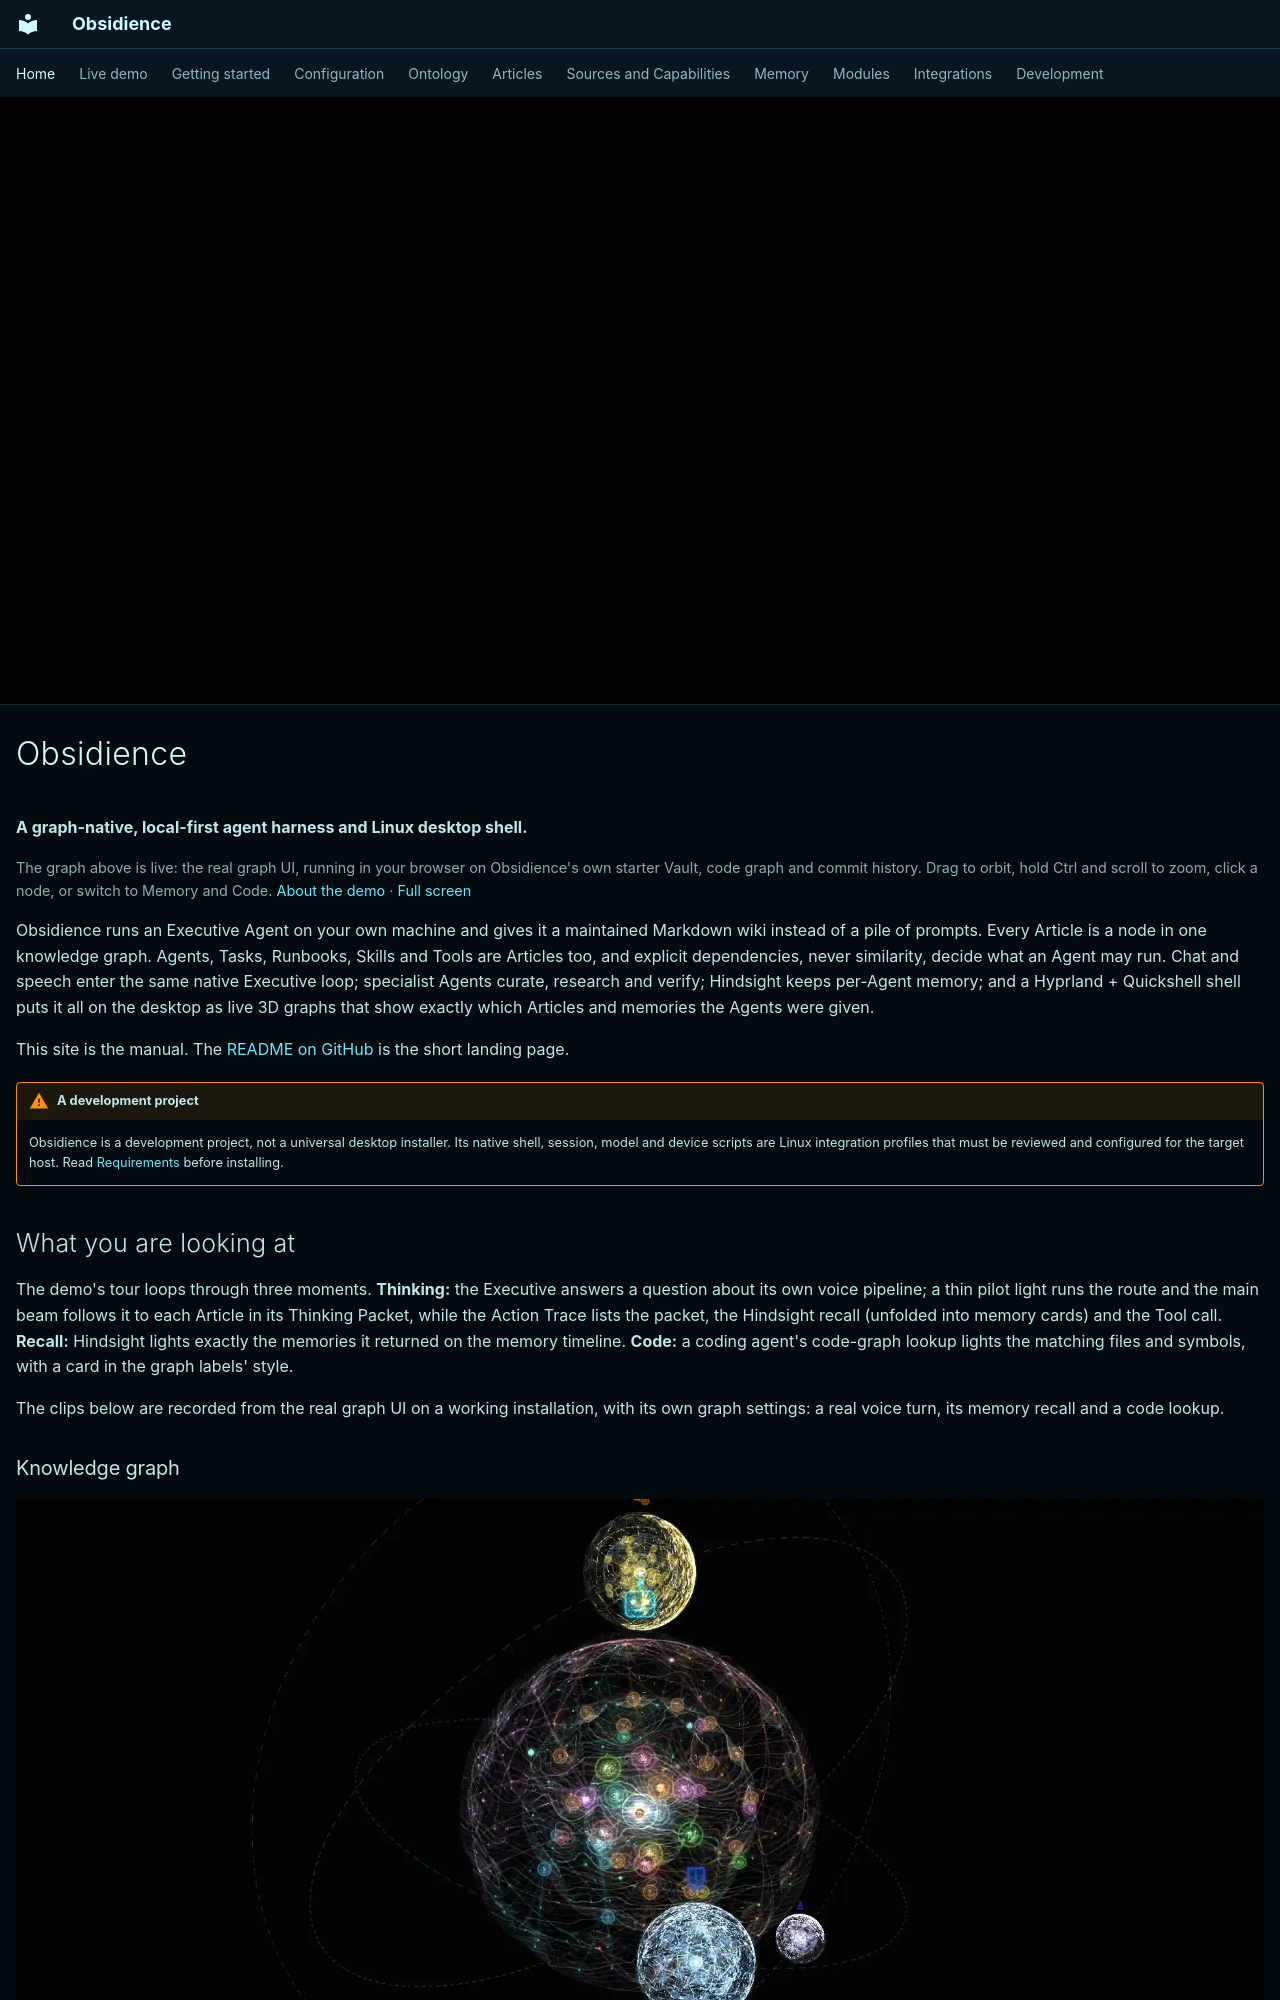

repository: Resource-Hacker/obsidience · page: index.html · generator: mkdocs

---
title: Obsidience
hide:
  - navigation
  - toc
---

<div class="demo-hero" data-demo-hero>
<div class="demo-hero-frame">
<iframe src="demo/?embed=1" title="Live Obsidience graph demo: the real graph UI on the project's own starter Vault, code graph and repository history" allow="fullscreen"></iframe>
<button type="button" class="demo-hero-close" aria-label="Close the floating graph" title="Close" hidden>×</button>
</div>
</div>

# Obsidience

**A graph-native, local-first agent harness and Linux desktop shell.**

<p class="demo-hint">The graph above is live: the real graph UI, running in your
browser on Obsidience's own starter Vault, code graph and commit history. Drag to
orbit, hold Ctrl and scroll to zoom, click a node, or switch to Memory and Code.
<a href="live-demo/">About the demo</a> · <a href="demo/">Full screen</a></p>

Obsidience runs an Executive Agent on your own machine and gives it a maintained
Markdown wiki instead of a pile of prompts. Every Article is a node in one
knowledge graph. Agents, Tasks, Runbooks, Skills and Tools are Articles too, and
explicit dependencies, never similarity, decide what an Agent may run. Chat and
speech enter the same native Executive loop; specialist Agents curate, research
and verify; Hindsight keeps per-Agent memory; and a Hyprland + Quickshell shell
puts it all on the desktop as live 3D graphs that show exactly which Articles
and memories the Agents were given.

This site is the manual. The [README on GitHub](https://github.com/Resource-Hacker/obsidience#readme)
is the short landing page.

!!! warning "A development project"
    Obsidience is a development project, not a universal desktop installer. Its
    native shell, session, model and device scripts are Linux integration
    profiles that must be reviewed and configured for the target host. Read
    [Requirements](getting-started/requirements.md) before installing.
